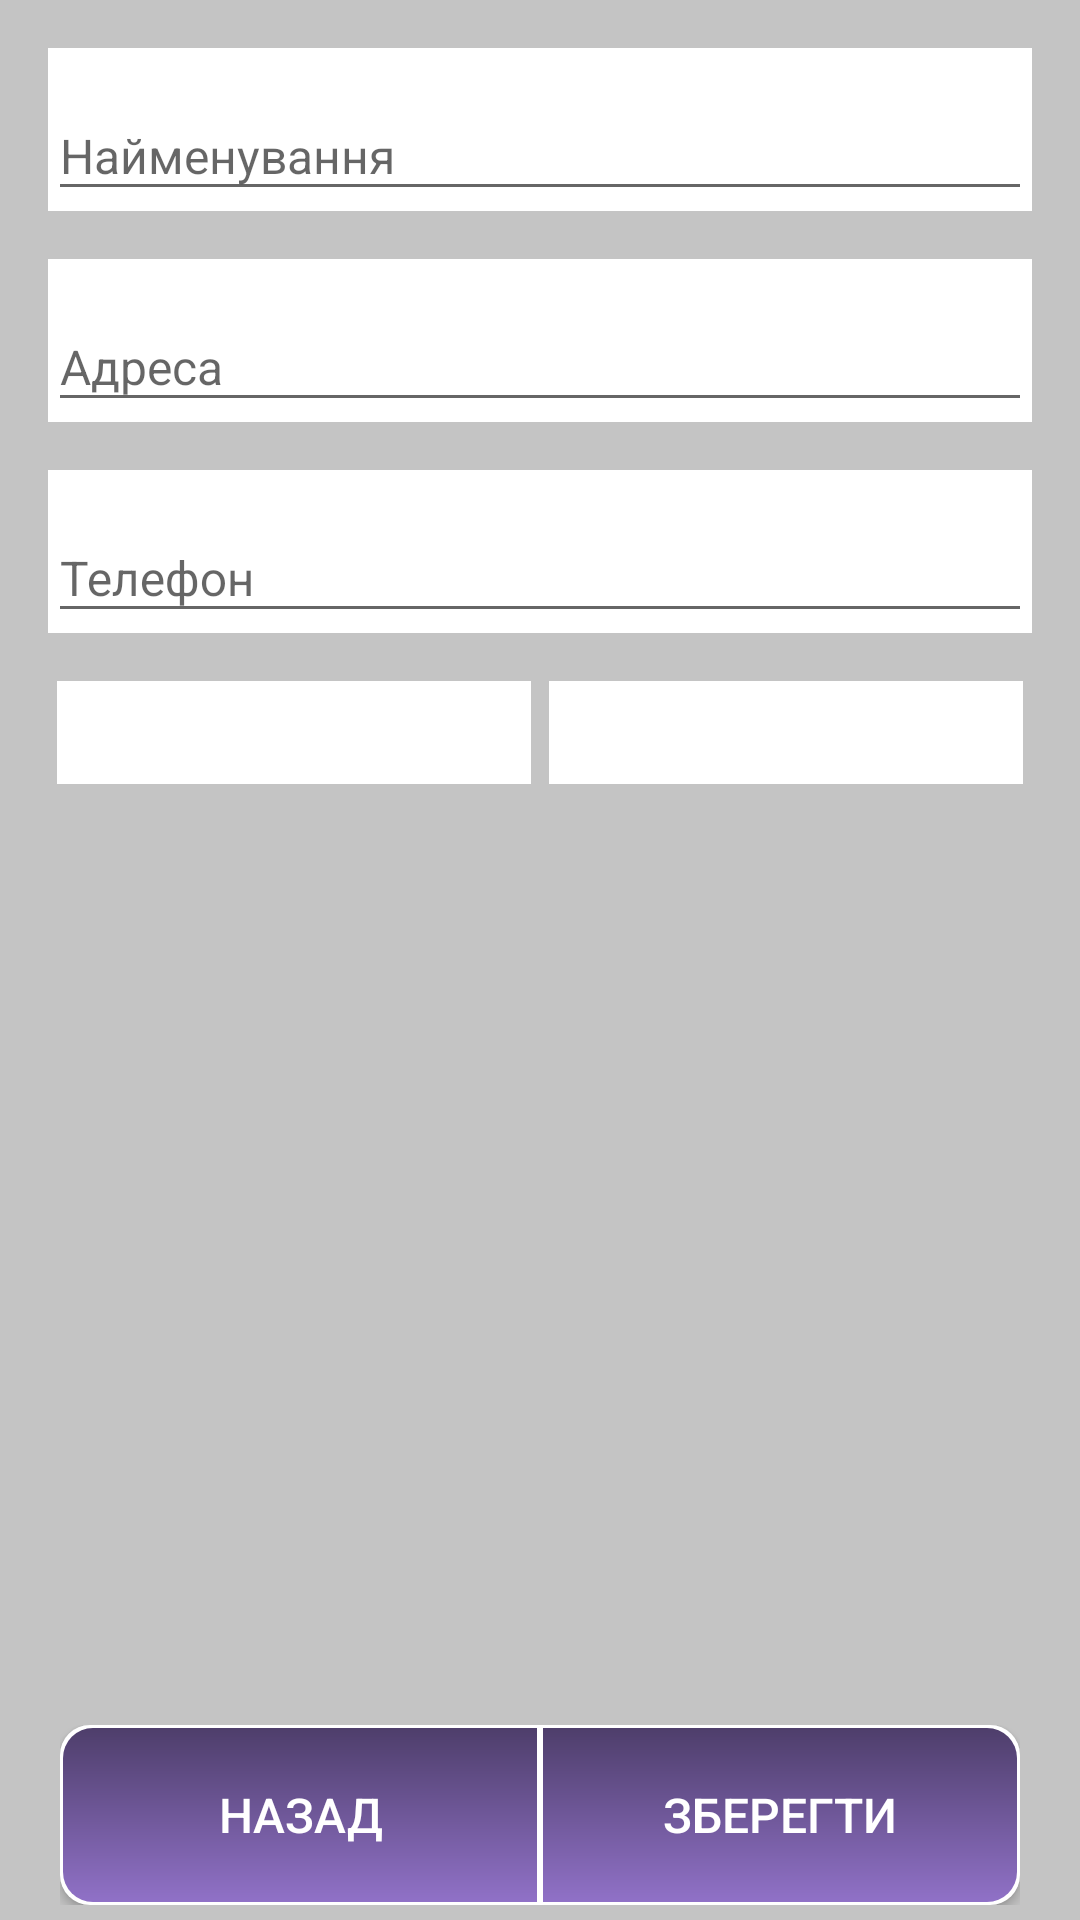

This screen was rendered from an Android layout file. Write that file and the resources it references.
<!-- AndroidManifest.xml: application theme AppTheme -->
<!-- res/layout/activity_client.xml -->
<LinearLayout xmlns:android="http://schemas.android.com/apk/res/android"
    xmlns:app="http://schemas.android.com/apk/res-auto"
    android:layout_width="match_parent"
    android:layout_height="match_parent"
    android:gravity="center_horizontal"
    android:orientation="vertical"
    android:paddingTop="@dimen/activity_vertical_margin"
    android:background="@color/colorGrey">

    <LinearLayout
        android:layout_width="match_parent"
        android:layout_height="wrap_content"
        android:orientation="vertical"
        android:layout_weight="1"
        android:layout_marginLeft="@dimen/activity_horizontal_margin"
        android:layout_marginRight="@dimen/activity_horizontal_margin">

        <android.support.design.widget.TextInputLayout
            android:layout_width="match_parent"
            android:layout_height="wrap_content"
            app:hintTextAppearance="@style/text_size_small_style"
            android:layout_marginBottom="@dimen/activity_vertical_margin"
            android:background="@color/colorWhite">

            <EditText
                android:layout_width="match_parent"
                android:layout_height="wrap_content"
                android:hint="@string/client_name"
                android:inputType="textUri"
                android:maxLines="1"
                android:textSize="@dimen/text_size_medium"
                android:id="@+id/client_detail_name" />

        </android.support.design.widget.TextInputLayout>


        <android.support.design.widget.TextInputLayout
            android:layout_width="match_parent"
            android:layout_height="wrap_content"
            app:hintTextAppearance="@style/text_size_small_style"
            android:layout_marginBottom="@dimen/activity_vertical_margin"
            android:background="@color/colorWhite">

            <EditText
                android:layout_width="match_parent"
                android:layout_height="wrap_content"
                android:hint="@string/client_adress"
                android:inputType="textPersonName"
                android:maxLines="1"
                android:textSize="@dimen/text_size_medium"
                android:id="@+id/client_detail_adress" />

        </android.support.design.widget.TextInputLayout>

        <android.support.design.widget.TextInputLayout
            android:layout_width="match_parent"
            android:layout_height="wrap_content"
            app:hintTextAppearance="@style/text_size_small_style"
            android:layout_marginBottom="@dimen/activity_vertical_margin"
            android:background="@color/colorWhite">

            <EditText
                android:layout_width="match_parent"
                android:layout_height="wrap_content"
                android:hint="@string/client_phone"
                android:inputType="text|phone"
                android:maxLines="1"
                android:textSize="@dimen/text_size_medium"
                android:id="@+id/client_detail_phone"
                android:maxLength="14" />

        </android.support.design.widget.TextInputLayout>

        <LinearLayout
            android:orientation="horizontal"
            android:layout_width="match_parent"
            android:layout_height="wrap_content"
            android:layout_weight="1"
            android:layout_marginBottom="@dimen/activity_vertical_margin">

            <EditText
                android:layout_width="wrap_content"
                android:layout_height="wrap_content"
                android:inputType="numberDecimal"
                android:id="@+id/client_lat_edit"
                android:layout_weight="1"
                android:background="@color/colorWhite"
                android:padding="@dimen/pading_edittext_waybill_cap"
                android:layout_marginRight="@dimen/marging_waybill_cap"
                android:layout_marginLeft="@dimen/marging_waybill_cap" />

            <EditText
                android:layout_width="wrap_content"
                android:layout_height="wrap_content"
                android:inputType="numberDecimal"
                android:id="@+id/client_long_edit"
                android:layout_weight="1"
                android:background="@color/colorWhite"
                android:padding="@dimen/pading_edittext_waybill_cap"
                android:layout_marginLeft="@dimen/marging_waybill_cap"
                android:layout_marginRight="@dimen/marging_waybill_cap" />

        </LinearLayout>

    </LinearLayout>

    <LinearLayout
        android:orientation="horizontal"
        android:layout_width="match_parent"
        android:layout_height="@dimen/base_button_height"
        android:layout_marginRight="@dimen/base_button_margin_left"
        android:layout_marginLeft="@dimen/base_button_margin_left"
        android:layout_marginBottom="@dimen/base_button_margin_botton">

        <Button
            android:id="@+id/close_client_detail_button"
            android:layout_width="match_parent"
            android:layout_height="match_parent"
            android:background="@drawable/button_base_left"
            android:layout_weight="1"
            android:textColor='@color/colorWhite'
            android:text="@string/action_return"
            android:textSize="@dimen/base_button_textsize"/>
        <Button
            android:id="@+id/save_client_detail_button"
            android:layout_width="match_parent"
            android:layout_height="match_parent"
            android:background="@drawable/button_base_right"
            android:text="@string/action_save"
            android:textColor='@color/colorWhite'
            android:textSize="@dimen/base_button_textsize"
            android:layout_weight="1"/>
    </LinearLayout>

</LinearLayout>
<!-- resources referenced by this layout -->
<resources>
  <color name="colorGrey">#c4c4c4</color>
  <color name="colorWhite">#ffffff</color>
  <dimen name="activity_horizontal_margin">16dp</dimen>
  <dimen name="activity_vertical_margin">16dp</dimen>
  <dimen name="base_button_height">60dp</dimen>
  <dimen name="base_button_margin_botton">5dp</dimen>
  <dimen name="base_button_margin_left">20dp</dimen>
  <dimen name="base_button_textsize">16dp</dimen>
  <dimen name="marging_waybill_cap">3dp</dimen>
  <dimen name="pading_edittext_waybill_cap">5dp</dimen>
  <dimen name="text_size_medium">16dp</dimen>
  <!-- drawable button_base_left (drawable) -->
  <?xml version="1.0" encoding="utf-8"?>
  <layer-list xmlns:android="http://schemas.android.com/apk/res/android">
  
      <item>
      <shape android:shape="rectangle">
          <solid android:color="#ffffff"/>
          <padding
              android:left="1dp"
              android:top="1dp"
              android:bottom="1dp"
              android:right="1dp"/>
          <corners
              android:topLeftRadius="10dp"
              android:bottomLeftRadius="10dp"/>
      </shape>
      </item>
  
      <item>
          <shape android:shape="rectangle" >
              <gradient android:type="linear"
                        android:endColor="@color/colorPrimaryDark"
                        android:startColor="@color/colorPrimaryLight"
                        android:angle="90.0"/>
              <corners
                  android:topLeftRadius="10dp"
                  android:bottomLeftRadius="10dp"/>
          </shape>
      </item>
  
  </layer-list>
  <!-- drawable button_base_right (drawable) -->
  <?xml version="1.0" encoding="utf-8"?>
  <layer-list xmlns:android="http://schemas.android.com/apk/res/android">
  
      <item>
      <shape android:shape="rectangle">
          <solid android:color="#ffffff"/>
          <padding
              android:left="1dp"
              android:top="1dp"
              android:bottom="1dp"
              android:right="1dp"/>
          <corners
              android:topRightRadius="10dp"
              android:bottomRightRadius="10dp"/>
      </shape>
      </item>
  
      <item>
          <shape android:shape="rectangle" >
              <gradient android:type="linear"
                        android:endColor="@color/colorPrimaryDark"
                        android:startColor="@color/colorPrimaryLight"
                        android:angle="90.0"/>
              <corners
                  android:topRightRadius="10dp"
                  android:bottomRightRadius="10dp"/>
          </shape>
      </item>
  
  </layer-list>
  <string name="action_return">Назад</string>
  <string name="action_save">Зберегти</string>
  <string name="client_adress">Адреса</string>
  <string name="client_name">Найменування</string>
  <string name="client_phone">Телефон</string>
  <style name="text_size_small_style" parent="TextAppearance.Design.Hint">
          <item name="android:textSize">17sp</item>
      </style>
  <style name="AppTheme" parent="Theme.AppCompat.Light.DarkActionBar">
          
          <item name="colorPrimary">@color/colorPrimaryDark</item>
          <item name="colorPrimaryDark">@color/colorPrimary</item>
          <item name="colorAccent">@color/colorAccent</item>
          <item name="android:actionBarStyle">@style/AppActionBarStyle</item>
  
          
          <item name="actionBarStyle">@style/AppActionBarStyle</item>
      </style>
  <color name="colorPrimaryDark">#4e3e6b</color>
  <color name="colorPrimaryLight">#9071c7</color>
  <color name="colorPrimary">#695291</color>
  <color name="colorAccent">#695291</color>
  <style name="AppActionBarStyle" parent="@style/Widget.AppCompat.Light.ActionBar.Solid.Inverse">
          <item name="android:background">@color/colorPrimaryDark</item>
  
          
          <item name="background">@color/colorPrimaryDark</item>
      </style>
</resources>
